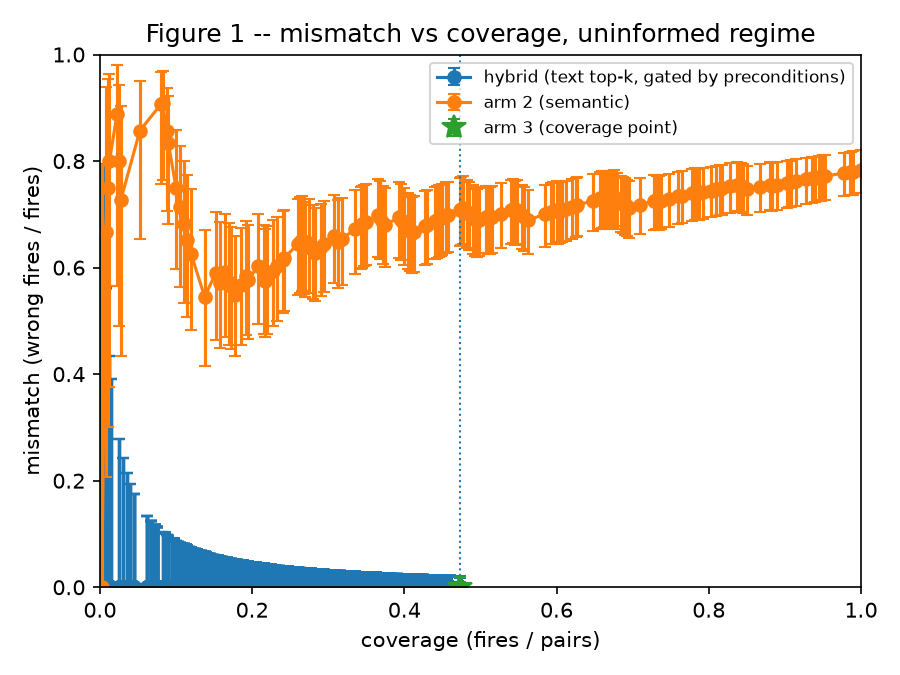

Data behind this chart, as committed beside it:
k, retrieval_floor, fires, pairs, coverage, wrong, mismatch, wilson_low, wilson_high, matched_to_arm3_coverage
1, 0.9912, 1, 400, 0.0025, 0, 0.0, 0.0, 0.7935, False
1, 0.9896, 1, 400, 0.0025, 0, 0.0, 0.0, 0.7935, False
1, 0.9842, 1, 400, 0.0025, 0, 0.0, 0.0, 0.7935, False
1, 0.9687, 1, 400, 0.0025, 0, 0.0, 0.0, 0.7935, False
1, 0.9684, 1, 400, 0.0025, 0, 0.0, 0.0, 0.7935, False
1, 0.9673, 1, 400, 0.0025, 0, 0.0, 0.0, 0.7935, False
1, 0.9658, 2, 400, 0.005, 0, 0.0, 0.0, 0.6576, False
1, 0.9656, 3, 400, 0.0075, 0, 0.0, 0.0, 0.5615, False
1, 0.9625, 3, 400, 0.0075, 0, 0.0, 0.0, 0.5615, False
1, 0.962, 3, 400, 0.0075, 0, 0.0, 0.0, 0.5615, False
1, 0.9617, 3, 400, 0.0075, 0, 0.0, 0.0, 0.5615, False
1, 0.9611, 5, 400, 0.0125, 0, 0.0, 0.0, 0.4345, False
1, 0.9606, 6, 400, 0.015, 0, 0.0, 0.0, 0.3903, False
1, 0.9603, 10, 400, 0.025, 0, 0.0, 0.0, 0.2775, False
1, 0.96, 12, 400, 0.03, 0, 0.0, 0.0, 0.2425, False
1, 0.9594, 14, 400, 0.035, 0, 0.0, 0.0, 0.2153, False
1, 0.9557, 16, 400, 0.04, 0, 0.0, 0.0, 0.1936, False
1, 0.9541, 18, 400, 0.045, 0, 0.0, 0.0, 0.1759, False
1, 0.9526, 18, 400, 0.045, 0, 0.0, 0.0, 0.1759, False
1, 0.9496, 25, 400, 0.0625, 0, 0.0, 0.0, 0.1332, False
1, 0.9483, 25, 400, 0.0625, 0, 0.0, 0.0, 0.1332, False
1, 0.9483, 27, 400, 0.0675, 0, 0.0, 0.0, 0.1246, False
1, 0.9476, 27, 400, 0.0675, 0, 0.0, 0.0, 0.1246, False
1, 0.9467, 27, 400, 0.0675, 0, 0.0, 0.0, 0.1246, False
1, 0.9452, 27, 400, 0.0675, 0, 0.0, 0.0, 0.1246, False
1, 0.9416, 29, 400, 0.0725, 0, 0.0, 0.0, 0.117, False
1, 0.9397, 29, 400, 0.0725, 0, 0.0, 0.0, 0.117, False
1, 0.9397, 29, 400, 0.0725, 0, 0.0, 0.0, 0.117, False
1, 0.939, 29, 400, 0.0725, 0, 0.0, 0.0, 0.117, False
1, 0.9386, 29, 400, 0.0725, 0, 0.0, 0.0, 0.117, False
1, 0.9369, 29, 400, 0.0725, 0, 0.0, 0.0, 0.117, False
1, 0.9367, 29, 400, 0.0725, 0, 0.0, 0.0, 0.117, False
1, 0.9367, 30, 400, 0.075, 0, 0.0, 0.0, 0.1135, False
1, 0.9357, 30, 400, 0.075, 0, 0.0, 0.0, 0.1135, False
1, 0.9347, 30, 400, 0.075, 0, 0.0, 0.0, 0.1135, False
1, 0.9346, 30, 400, 0.075, 0, 0.0, 0.0, 0.1135, False
1, 0.934, 30, 400, 0.075, 0, 0.0, 0.0, 0.1135, False
1, 0.9315, 30, 400, 0.075, 0, 0.0, 0.0, 0.1135, False
1, 0.9279, 33, 400, 0.0825, 0, 0.0, 0.0, 0.1043, False
1, 0.9277, 34, 400, 0.085, 0, 0.0, 0.0, 0.1015, False
1, 0.9269, 34, 400, 0.085, 0, 0.0, 0.0, 0.1015, False
1, 0.9266, 34, 400, 0.085, 0, 0.0, 0.0, 0.1015, False
1, 0.9248, 34, 400, 0.085, 0, 0.0, 0.0, 0.1015, False
1, 0.9245, 34, 400, 0.085, 0, 0.0, 0.0, 0.1015, False
1, 0.924, 34, 400, 0.085, 0, 0.0, 0.0, 0.1015, False
1, 0.924, 34, 400, 0.085, 0, 0.0, 0.0, 0.1015, False
1, 0.9231, 34, 400, 0.085, 0, 0.0, 0.0, 0.1015, False
1, 0.9224, 34, 400, 0.085, 0, 0.0, 0.0, 0.1015, False
1, 0.9199, 34, 400, 0.085, 0, 0.0, 0.0, 0.1015, False
1, 0.9199, 34, 400, 0.085, 0, 0.0, 0.0, 0.1015, False
1, 0.9184, 34, 400, 0.085, 0, 0.0, 0.0, 0.1015, False
1, 0.9178, 34, 400, 0.085, 0, 0.0, 0.0, 0.1015, False
1, 0.9171, 34, 400, 0.085, 0, 0.0, 0.0, 0.1015, False
1, 0.9168, 34, 400, 0.085, 0, 0.0, 0.0, 0.1015, False
1, 0.9154, 34, 400, 0.085, 0, 0.0, 0.0, 0.1015, False
1, 0.9153, 34, 400, 0.085, 0, 0.0, 0.0, 0.1015, False
1, 0.9134, 34, 400, 0.085, 0, 0.0, 0.0, 0.1015, False
1, 0.9128, 34, 400, 0.085, 0, 0.0, 0.0, 0.1015, False
1, 0.9125, 34, 400, 0.085, 0, 0.0, 0.0, 0.1015, False
1, 0.9121, 34, 400, 0.085, 0, 0.0, 0.0, 0.1015, False
... 12,738 more rows
